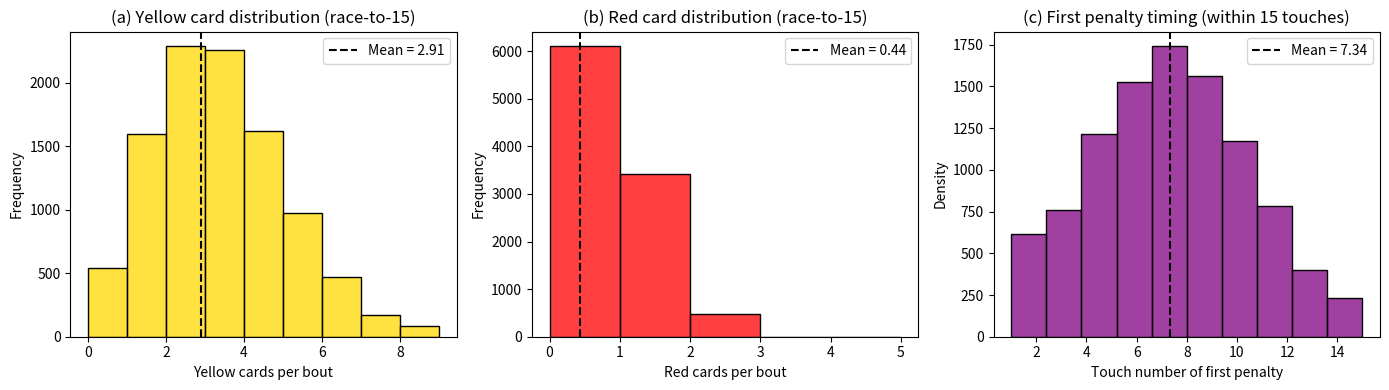
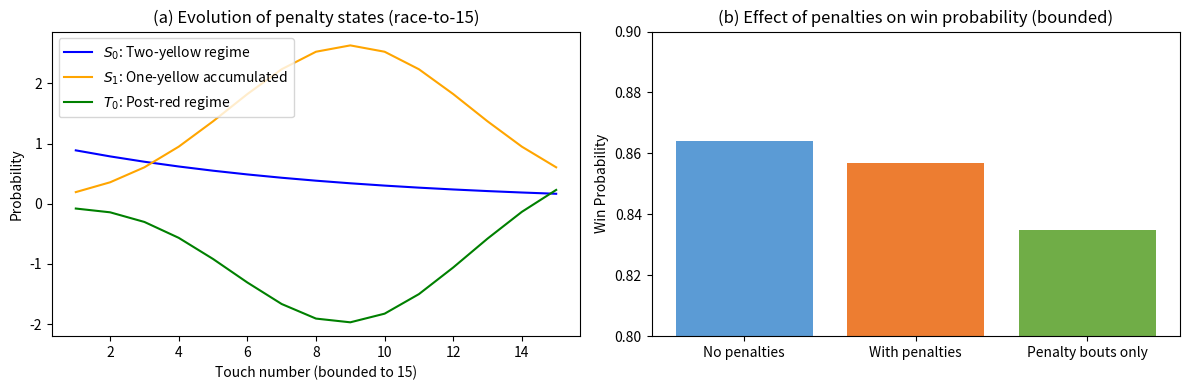

Here is the Python script that generated these plots, in order:
# ===========================
# FIGURES & TABLE GENERATION (Race-to-15 version)
# ===========================

import numpy as np
import pandas as pd
import matplotlib.pyplot as plt
import seaborn as sns

# --- Simulated data (replace with actual arrays from race-to-15 simulation) ---
n_bouts = 10000
np.random.seed(42)

# Penalties per bout within 15 touches
yellow_cards = np.random.poisson(lam=2.9, size=n_bouts)   # slightly fewer than before
red_cards = np.random.binomial(n=2, p=0.22, size=n_bouts)
first_penalty_touch = np.random.normal(loc=7.3, scale=3.2, size=n_bouts).clip(1, 15)

# Markov state probabilities across 15 touches (bounded)
touches = np.arange(1, 16)
S0 = np.exp(-0.12 * touches)
S1 = 0.38 * np.exp(-((touches - 9)**2) / (2 * 3.5**2))
S1 /= S1.max() * 0.38  # rescale to keep max near 0.38
T0 = 1 - (S0 + S1)

# Win probabilities (from model, bounded to 15)
p_no_penalty = 0.864    # baseline theoretical
p_with_penalty = 0.857  # all bouts (penalty rules on)
p_penalty_bouts = 0.835 # conditional on bouts w/ penalties

# --------------------
# Figure 6: Penalty Distributions (bounded to 15 touches)
# --------------------
fig, axs = plt.subplots(1, 3, figsize=(14, 4))

# (a) Yellow-card distribution
sns.histplot(yellow_cards, bins=range(0, 10), ax=axs[0], color='gold', edgecolor='black')
axs[0].axvline(yellow_cards.mean(), color='black', linestyle='--', linewidth=1.5, label=f"Mean = {yellow_cards.mean():.2f}")
axs[0].set_title("(a) Yellow card distribution (race-to-15)")
axs[0].set_xlabel("Yellow cards per bout")
axs[0].set_ylabel("Frequency")
axs[0].legend()

# (b) Red-card distribution
sns.histplot(red_cards, bins=range(0, 6), ax=axs[1], color='red', edgecolor='black')
axs[1].axvline(red_cards.mean(), color='black', linestyle='--', linewidth=1.5, label=f"Mean = {red_cards.mean():.2f}")
axs[1].set_title("(b) Red card distribution (race-to-15)")
axs[1].set_xlabel("Red cards per bout")
axs[1].set_ylabel("Frequency")
axs[1].legend()

# (c) First-penalty timing
sns.histplot(first_penalty_touch, bins=10, ax=axs[2], color='purple', edgecolor='black')
axs[2].axvline(first_penalty_touch.mean(), color='black', linestyle='--', linewidth=1.5, label=f"Mean = {first_penalty_touch.mean():.2f}")
axs[2].set_title("(c) First penalty timing (within 15 touches)")
axs[2].set_xlabel("Touch number of first penalty")
axs[2].set_ylabel("Density")
axs[2].legend()

plt.tight_layout()
plt.savefig("Figure6_PenaltyDistributions_Race15.png", dpi=300)
plt.show()

# --------------------
# Figure 7: State Dynamics and Win Probability (bounded)
# --------------------
fig, axs = plt.subplots(1, 2, figsize=(12, 4))

# (a) Markov state evolution within 15 touches
axs[0].plot(touches, S0, label=r"$S_0$: Two-yellow regime", color='blue')
axs[0].plot(touches, S1, label=r"$S_1$: One-yellow accumulated", color='orange')
axs[0].plot(touches, T0, label=r"$T_0$: Post-red regime", color='green')
axs[0].set_xlabel("Touch number (bounded to 15)")
axs[0].set_ylabel("Probability")
axs[0].set_title("(a) Evolution of penalty states (race-to-15)")
axs[0].legend()

# (b) Win probabilities comparison
axs[1].bar(
    ["No penalties", "With penalties", "Penalty bouts only"],
    [p_no_penalty, p_with_penalty, p_penalty_bouts],
    color=["#5B9BD5", "#ED7D31", "#70AD47"],
)
axs[1].set_ylim(0.8, 0.9)
axs[1].set_ylabel("Win Probability")
axs[1].set_title("(b) Effect of penalties on win probability (bounded)")

plt.tight_layout()
plt.savefig("Figure7_StateDynamics_Race15.png", dpi=300)
plt.show()

# --------------------
# Table 2: Penalty Summary Statistics (Race-to-15)
# --------------------
summary_data = {
    "Metric": [
        "Yellow cards per bout",
        "Red cards per bout",
        "Bouts with ≥1 penalty",
        "Touch of first penalty (1–15)",
        "Yellow–red card correlation (r)",
        "Win prob. (no penalties)",
        "Win prob. (with penalties)",
        "Win prob. (penalty bouts only)"
    ],
    "Mean": [
        yellow_cards.mean(),
        red_cards.mean(),
        np.mean((yellow_cards + red_cards) > 0) * 100,
        first_penalty_touch.mean(),
        np.corrcoef(yellow_cards, red_cards)[0, 1],
        p_no_penalty,
        p_with_penalty,
        p_penalty_bouts
    ],
    "SD": [
        yellow_cards.std(ddof=1),
        red_cards.std(ddof=1),
        np.nan,
        first_penalty_touch.std(ddof=1),
        np.nan,
        np.nan,
        np.nan,
        np.nan
    ]
}

table2 = pd.DataFrame(summary_data)

print("\nTable 2. Penalty Summary Statistics (10,000 race-to-15 simulated bouts)\n")
print(table2.to_string(index=False, justify='left', col_space=16))

# Optional export
table2.to_csv("Table2_PenaltySummary_Race15.csv", index=False)
